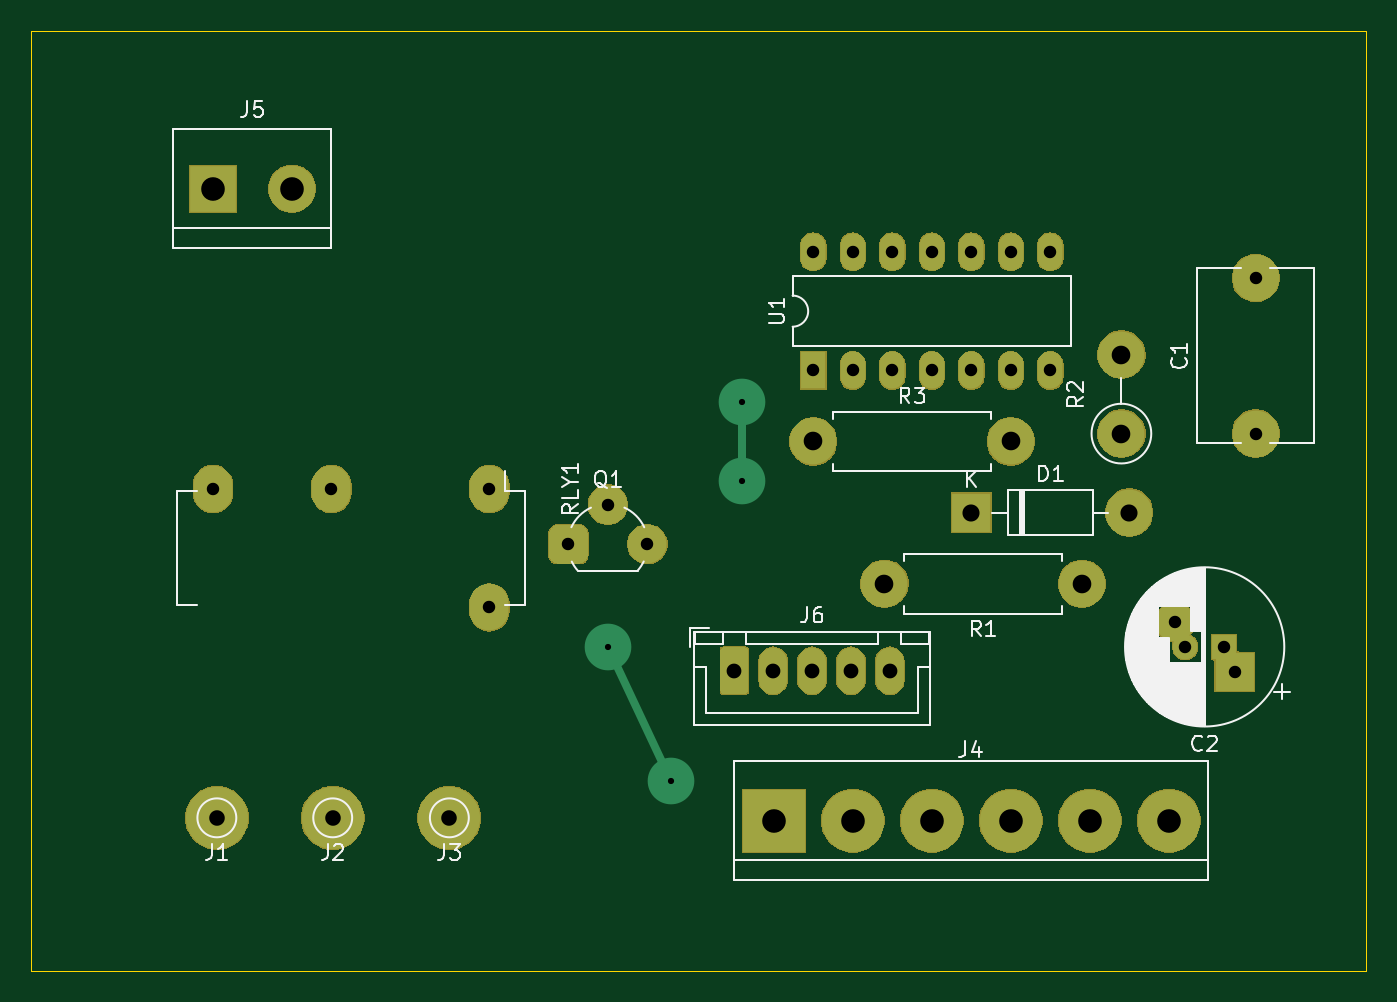
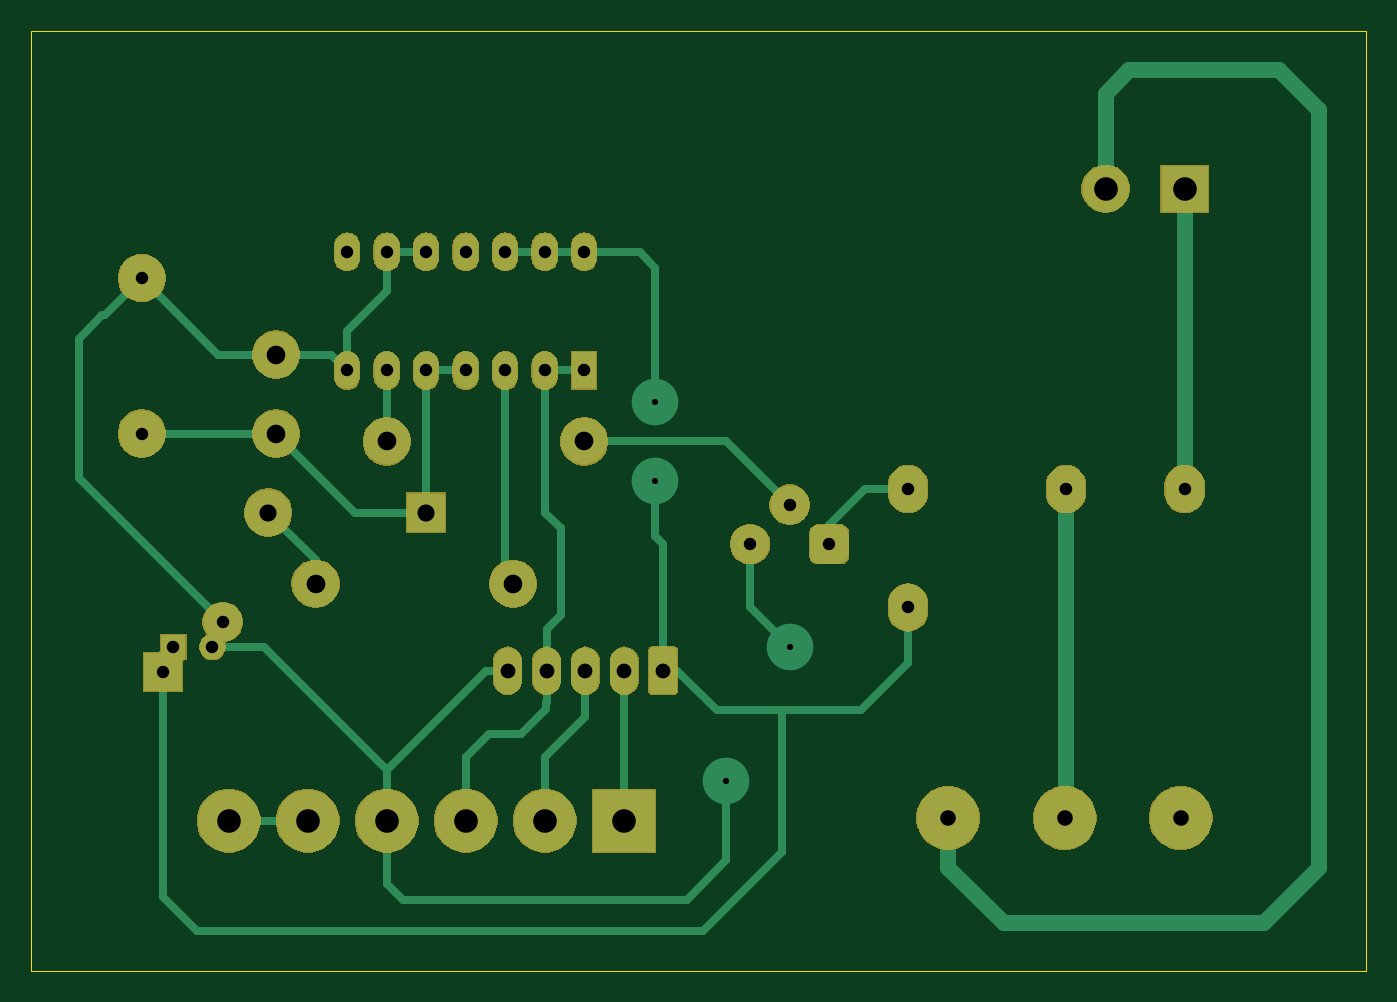
Circuit board: 10 layer files. Board 85.9 x 60.5 mm.
- bottom_copper: counter-B_Cu.gbr (10725 bytes)
- bottom_mask: counter-B_Mask.gbr (49498 bytes)
- paste: counter-B_Paste.gbr (481 bytes)
- bottom_silk: counter-B_SilkS.gbr (482 bytes)
- outline: counter-Edge_Cuts.gbr (668 bytes)
- top_copper: counter-F_Cu.gbr (6010 bytes)
- top_mask: counter-F_Mask.gbr (49498 bytes)
- paste: counter-F_Paste.gbr (481 bytes)
- top_silk: counter-F_SilkS.gbr (23235 bytes)
- drill: counter.drl (1004 bytes)

=== bottom_copper: counter-B_Cu.gbr (10725 bytes, source omitted) ===
=== bottom_mask: counter-B_Mask.gbr (49498 bytes, source omitted) ===
=== paste: counter-B_Paste.gbr ===
G04 #@! TF.GenerationSoftware,KiCad,Pcbnew,5.1.5*
G04 #@! TF.CreationDate,2019-12-19T20:19:00+01:00*
G04 #@! TF.ProjectId,counter,636f756e-7465-4722-9e6b-696361645f70,rev?*
G04 #@! TF.SameCoordinates,Original*
G04 #@! TF.FileFunction,Paste,Bot*
G04 #@! TF.FilePolarity,Positive*
%FSLAX46Y46*%
G04 Gerber Fmt 4.6, Leading zero omitted, Abs format (unit mm)*
G04 Created by KiCad (PCBNEW 5.1.5) date 2019-12-19 20:19:00*
%MOMM*%
%LPD*%
G04 APERTURE LIST*
G04 APERTURE END LIST*
M02*

=== bottom_silk: counter-B_SilkS.gbr ===
G04 #@! TF.GenerationSoftware,KiCad,Pcbnew,5.1.5*
G04 #@! TF.CreationDate,2019-12-19T20:19:00+01:00*
G04 #@! TF.ProjectId,counter,636f756e-7465-4722-9e6b-696361645f70,rev?*
G04 #@! TF.SameCoordinates,Original*
G04 #@! TF.FileFunction,Legend,Bot*
G04 #@! TF.FilePolarity,Positive*
%FSLAX46Y46*%
G04 Gerber Fmt 4.6, Leading zero omitted, Abs format (unit mm)*
G04 Created by KiCad (PCBNEW 5.1.5) date 2019-12-19 20:19:00*
%MOMM*%
%LPD*%
G04 APERTURE LIST*
G04 APERTURE END LIST*
M02*

=== outline: counter-Edge_Cuts.gbr ===
G04 #@! TF.GenerationSoftware,KiCad,Pcbnew,5.1.5*
G04 #@! TF.CreationDate,2019-12-19T20:19:00+01:00*
G04 #@! TF.ProjectId,counter,636f756e-7465-4722-9e6b-696361645f70,rev?*
G04 #@! TF.SameCoordinates,Original*
G04 #@! TF.FileFunction,Profile,NP*
%FSLAX46Y46*%
G04 Gerber Fmt 4.6, Leading zero omitted, Abs format (unit mm)*
G04 Created by KiCad (PCBNEW 5.1.5) date 2019-12-19 20:19:00*
%MOMM*%
%LPD*%
G04 APERTURE LIST*
%ADD10C,0.050000*%
G04 APERTURE END LIST*
D10*
X70612000Y-84836000D02*
X70612000Y-24384000D01*
X156464000Y-84836000D02*
X70612000Y-84836000D01*
X156464000Y-24384000D02*
X156464000Y-84836000D01*
X70612000Y-24384000D02*
X156464000Y-24384000D01*
M02*

=== top_copper: counter-F_Cu.gbr ===
G04 #@! TF.GenerationSoftware,KiCad,Pcbnew,5.1.5*
G04 #@! TF.CreationDate,2019-12-19T20:19:00+01:00*
G04 #@! TF.ProjectId,counter,636f756e-7465-4722-9e6b-696361645f70,rev?*
G04 #@! TF.SameCoordinates,Original*
G04 #@! TF.FileFunction,Copper,L1,Top*
G04 #@! TF.FilePolarity,Positive*
%FSLAX46Y46*%
G04 Gerber Fmt 4.6, Leading zero omitted, Abs format (unit mm)*
G04 Created by KiCad (PCBNEW 5.1.5) date 2019-12-19 20:19:00*
%MOMM*%
%LPD*%
G04 APERTURE LIST*
%ADD10C,3.000000*%
%ADD11R,1.600000X1.600000*%
%ADD12C,1.600000*%
%ADD13R,2.500000X2.500000*%
%ADD14C,2.500000*%
%ADD15O,3.000000X3.000000*%
%ADD16C,4.000000*%
%ADD17R,4.000000X4.000000*%
%ADD18R,3.000000X3.000000*%
%ADD19C,0.100000*%
%ADD20O,1.800000X3.000000*%
%ADD21O,2.500000X3.000000*%
%ADD22R,1.600000X2.400000*%
%ADD23O,1.600000X2.400000*%
%ADD24C,0.500000*%
G04 APERTURE END LIST*
D10*
X149352000Y-50292000D03*
X149352000Y-40292000D03*
D11*
X147320000Y-64008000D03*
D12*
X144820000Y-64008000D03*
D13*
X147990937Y-65608000D03*
D14*
X144149063Y-62408000D03*
D13*
X131064000Y-55372000D03*
D15*
X141224000Y-55372000D03*
D16*
X82550000Y-75000000D03*
X90000000Y-75000000D03*
X97500000Y-75000000D03*
X123444000Y-75184000D03*
X128524000Y-75184000D03*
D17*
X118364000Y-75184000D03*
D16*
X133604000Y-75184000D03*
X138684000Y-75184000D03*
X143764000Y-75184000D03*
D18*
X82296000Y-34544000D03*
D10*
X87376000Y-34544000D03*
G04 #@! TA.AperFunction,ComponentPad*
D19*
G36*
X116485335Y-64033274D02*
G01*
X116511021Y-64037084D01*
X116536209Y-64043394D01*
X116560658Y-64052141D01*
X116584132Y-64063244D01*
X116606404Y-64076593D01*
X116627260Y-64092061D01*
X116646500Y-64109500D01*
X116663939Y-64128740D01*
X116679407Y-64149596D01*
X116692756Y-64171868D01*
X116703859Y-64195342D01*
X116712606Y-64219791D01*
X116718916Y-64244979D01*
X116722726Y-64270665D01*
X116724000Y-64296600D01*
X116724000Y-66767400D01*
X116722726Y-66793335D01*
X116718916Y-66819021D01*
X116712606Y-66844209D01*
X116703859Y-66868658D01*
X116692756Y-66892132D01*
X116679407Y-66914404D01*
X116663939Y-66935260D01*
X116646500Y-66954500D01*
X116627260Y-66971939D01*
X116606404Y-66987407D01*
X116584132Y-67000756D01*
X116560658Y-67011859D01*
X116536209Y-67020606D01*
X116511021Y-67026916D01*
X116485335Y-67030726D01*
X116459400Y-67032000D01*
X115188600Y-67032000D01*
X115162665Y-67030726D01*
X115136979Y-67026916D01*
X115111791Y-67020606D01*
X115087342Y-67011859D01*
X115063868Y-67000756D01*
X115041596Y-66987407D01*
X115020740Y-66971939D01*
X115001500Y-66954500D01*
X114984061Y-66935260D01*
X114968593Y-66914404D01*
X114955244Y-66892132D01*
X114944141Y-66868658D01*
X114935394Y-66844209D01*
X114929084Y-66819021D01*
X114925274Y-66793335D01*
X114924000Y-66767400D01*
X114924000Y-64296600D01*
X114925274Y-64270665D01*
X114929084Y-64244979D01*
X114935394Y-64219791D01*
X114944141Y-64195342D01*
X114955244Y-64171868D01*
X114968593Y-64149596D01*
X114984061Y-64128740D01*
X115001500Y-64109500D01*
X115020740Y-64092061D01*
X115041596Y-64076593D01*
X115063868Y-64063244D01*
X115087342Y-64052141D01*
X115111791Y-64043394D01*
X115136979Y-64037084D01*
X115162665Y-64033274D01*
X115188600Y-64032000D01*
X116459400Y-64032000D01*
X116485335Y-64033274D01*
G37*
G04 #@! TD.AperFunction*
D20*
X118324000Y-65532000D03*
X120824000Y-65532000D03*
X123324000Y-65532000D03*
X125824000Y-65532000D03*
D14*
X107696000Y-54864000D03*
X110236000Y-57404000D03*
G04 #@! TA.AperFunction,ComponentPad*
D19*
G36*
X105842261Y-56157010D02*
G01*
X105902931Y-56166009D01*
X105962428Y-56180912D01*
X106020177Y-56201575D01*
X106075623Y-56227799D01*
X106128231Y-56259331D01*
X106177496Y-56295868D01*
X106222942Y-56337058D01*
X106264132Y-56382504D01*
X106300669Y-56431769D01*
X106332201Y-56484377D01*
X106358425Y-56539823D01*
X106379088Y-56597572D01*
X106393991Y-56657069D01*
X106402990Y-56717739D01*
X106406000Y-56779000D01*
X106406000Y-58029000D01*
X106402990Y-58090261D01*
X106393991Y-58150931D01*
X106379088Y-58210428D01*
X106358425Y-58268177D01*
X106332201Y-58323623D01*
X106300669Y-58376231D01*
X106264132Y-58425496D01*
X106222942Y-58470942D01*
X106177496Y-58512132D01*
X106128231Y-58548669D01*
X106075623Y-58580201D01*
X106020177Y-58606425D01*
X105962428Y-58627088D01*
X105902931Y-58641991D01*
X105842261Y-58650990D01*
X105781000Y-58654000D01*
X104531000Y-58654000D01*
X104469739Y-58650990D01*
X104409069Y-58641991D01*
X104349572Y-58627088D01*
X104291823Y-58606425D01*
X104236377Y-58580201D01*
X104183769Y-58548669D01*
X104134504Y-58512132D01*
X104089058Y-58470942D01*
X104047868Y-58425496D01*
X104011331Y-58376231D01*
X103979799Y-58323623D01*
X103953575Y-58268177D01*
X103932912Y-58210428D01*
X103918009Y-58150931D01*
X103909010Y-58090261D01*
X103906000Y-58029000D01*
X103906000Y-56779000D01*
X103909010Y-56717739D01*
X103918009Y-56657069D01*
X103932912Y-56597572D01*
X103953575Y-56539823D01*
X103979799Y-56484377D01*
X104011331Y-56431769D01*
X104047868Y-56382504D01*
X104089058Y-56337058D01*
X104134504Y-56295868D01*
X104183769Y-56259331D01*
X104236377Y-56227799D01*
X104291823Y-56201575D01*
X104349572Y-56180912D01*
X104409069Y-56166009D01*
X104469739Y-56157010D01*
X104531000Y-56154000D01*
X105781000Y-56154000D01*
X105842261Y-56157010D01*
G37*
G04 #@! TD.AperFunction*
D15*
X140716000Y-45212000D03*
D10*
X140716000Y-50292000D03*
D21*
X100076000Y-53848000D03*
X89916000Y-53848000D03*
X82296000Y-53848000D03*
X100076000Y-61468000D03*
D22*
X120904000Y-46228000D03*
D23*
X136144000Y-38608000D03*
X123444000Y-46228000D03*
X133604000Y-38608000D03*
X125984000Y-46228000D03*
X131064000Y-38608000D03*
X128524000Y-46228000D03*
X128524000Y-38608000D03*
X131064000Y-46228000D03*
X125984000Y-38608000D03*
X133604000Y-46228000D03*
X123444000Y-38608000D03*
X136144000Y-46228000D03*
X120904000Y-38608000D03*
D10*
X138176000Y-59944000D03*
D15*
X125476000Y-59944000D03*
D10*
X120904000Y-50800000D03*
D15*
X133604000Y-50800000D03*
D10*
X107696000Y-64008000D03*
X111760000Y-72644000D03*
X116332000Y-48260000D03*
X116332000Y-53340000D03*
D24*
X107696000Y-64008000D02*
X111760000Y-72644000D01*
X116332000Y-48260000D02*
X116332000Y-53340000D01*
M02*

=== top_mask: counter-F_Mask.gbr (49498 bytes, source omitted) ===
=== paste: counter-F_Paste.gbr ===
G04 #@! TF.GenerationSoftware,KiCad,Pcbnew,5.1.5*
G04 #@! TF.CreationDate,2019-12-19T20:19:00+01:00*
G04 #@! TF.ProjectId,counter,636f756e-7465-4722-9e6b-696361645f70,rev?*
G04 #@! TF.SameCoordinates,Original*
G04 #@! TF.FileFunction,Paste,Top*
G04 #@! TF.FilePolarity,Positive*
%FSLAX46Y46*%
G04 Gerber Fmt 4.6, Leading zero omitted, Abs format (unit mm)*
G04 Created by KiCad (PCBNEW 5.1.5) date 2019-12-19 20:19:00*
%MOMM*%
%LPD*%
G04 APERTURE LIST*
G04 APERTURE END LIST*
M02*

=== top_silk: counter-F_SilkS.gbr (23235 bytes, source omitted) ===
=== drill: counter.drl ===
M48
; DRILL file {KiCad 5.1.5} date Thu 19 Dec 2019 20:19:04 CET
; FORMAT={-:-/ absolute / inch / decimal}
; #@! TF.CreationDate,2019-12-19T20:19:04+01:00
; #@! TF.GenerationSoftware,Kicad,Pcbnew,5.1.5
FMAT,2
INCH
T1C0.0157
T2C0.0315
T3C0.0374
T4C0.0394
T5C0.0433
T6C0.0472
T7C0.0598
%
G90
G05
T1
X4.24Y-2.52
X4.4Y-2.86
X4.58Y-1.9
X4.58Y-2.1
T2
X4.14Y-2.26
X4.24Y-2.16
X4.34Y-2.26
X5.88Y-1.5863
X5.88Y-1.98
X3.24Y-2.12
X3.54Y-2.12
X3.94Y-2.12
X3.94Y-2.42
X5.6752Y-2.457
X5.7016Y-2.52
X5.8Y-2.52
X5.8264Y-2.583
X4.76Y-1.52
X4.76Y-1.82
X4.86Y-1.52
X4.86Y-1.82
X4.96Y-1.52
X4.96Y-1.82
X5.06Y-1.52
X5.06Y-1.82
X5.16Y-1.52
X5.16Y-1.82
X5.26Y-1.52
X5.26Y-1.82
X5.36Y-1.52
X5.36Y-1.82
T3
X4.56Y-2.58
X4.6584Y-2.58
X4.7569Y-2.58
X4.8553Y-2.58
X4.9537Y-2.58
T4
X3.8386Y-2.9528
X3.25Y-2.9528
X3.5433Y-2.9528
T5
X5.16Y-2.18
X5.56Y-2.18
T6
X4.76Y-2.0
X5.26Y-2.0
X5.54Y-1.78
X5.54Y-1.98
X4.94Y-2.36
X5.44Y-2.36
T7
X4.66Y-2.96
X4.86Y-2.96
X5.06Y-2.96
X5.26Y-2.96
X5.46Y-2.96
X5.66Y-2.96
X3.24Y-1.36
X3.44Y-1.36
T0
M30

